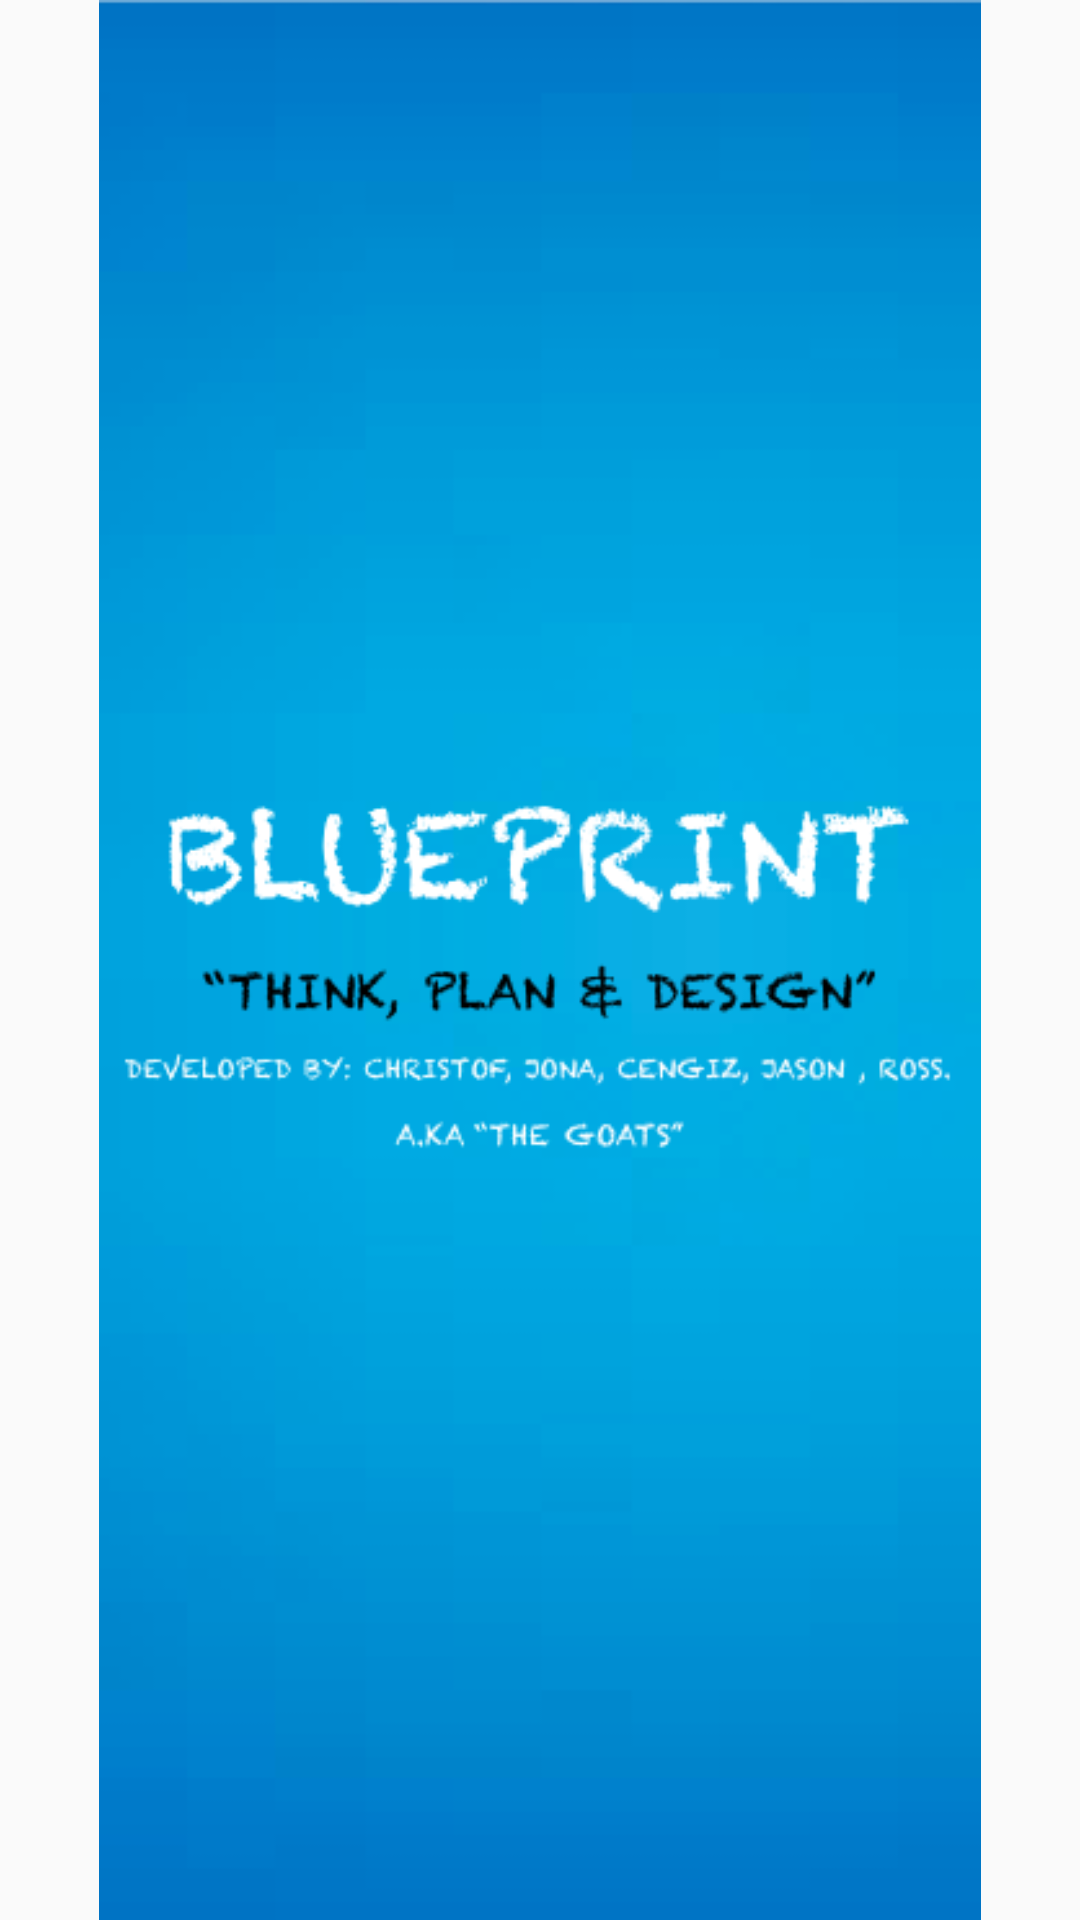

Produce the Android XML layout that renders to this screen, including the resource entries it uses.
<!-- AndroidManifest.xml: application theme AppTheme -->
<!-- res/layout/popup.xml -->
<?xml version="1.0" encoding="utf-8"?>
<LinearLayout xmlns:android="http://schemas.android.com/apk/res/android"
    xmlns:app="http://schemas.android.com/apk/res-auto"
    android:orientation="vertical" android:layout_width="match_parent"
    android:layout_height="match_parent">

    <ImageView
        android:id="@+id/imageView"
        android:layout_width="match_parent"
        android:layout_height="wrap_content"
        app:srcCompat="@drawable/loading_screen" />
</LinearLayout>
<!-- resources referenced by this layout -->
<resources>
  <!-- drawable loading_screen: png bitmap (drawable, 37964 bytes) -->
  <style name="AppTheme" parent="Theme.AppCompat.Light.DarkActionBar">
          
          <item name="colorPrimary">@color/colorPrimary</item>
          <item name="colorPrimaryDark">@color/colorPrimaryDark</item>
          <item name="colorAccent">@color/colorAccent</item>
      </style>
  <color name="colorPrimary">#3F51B5</color>
  <color name="colorPrimaryDark">#303F9F</color>
  <color name="colorAccent">#FF4081</color>
</resources>
